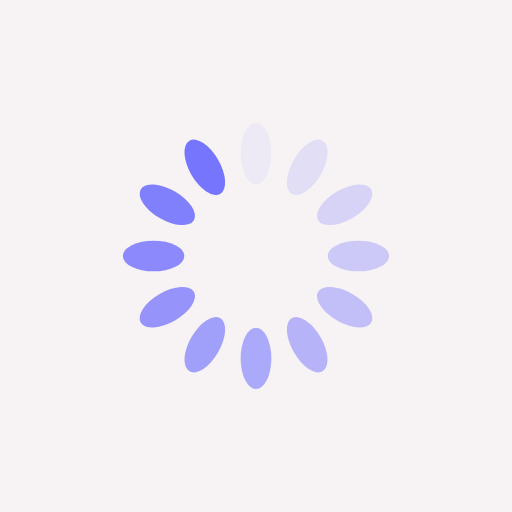
t = 0.00 s
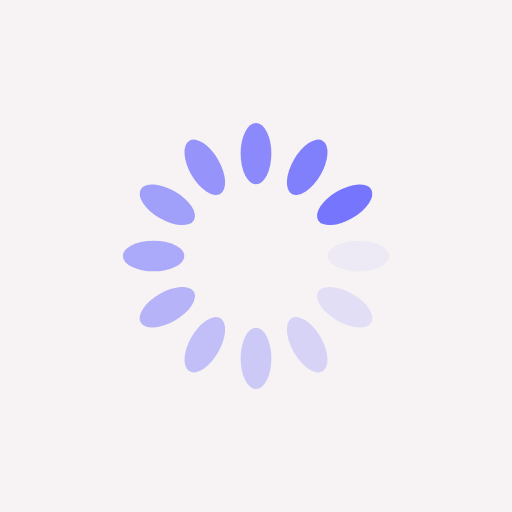
t = 0.25 s
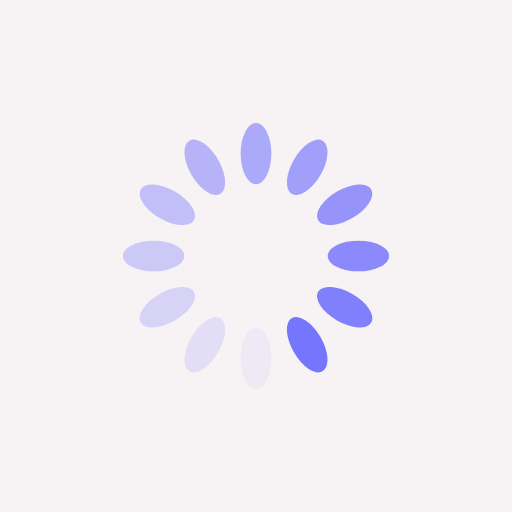
t = 0.50 s
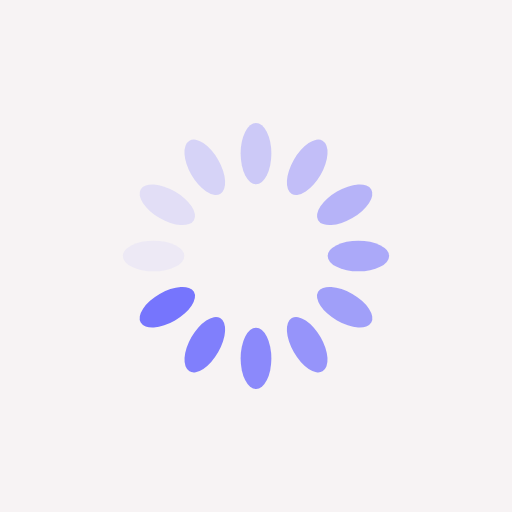
t = 0.75 s

The animated SVG that drew these frames (rendered in a browser with its animation timeline set to each time). Animation: 12 SMIL elements (animate=12); one cycle of 1.00 s, repeats indefinitely.

<?xml version="1.0" encoding="utf-8"?>
<svg xmlns="http://www.w3.org/2000/svg" xmlns:xlink="http://www.w3.org/1999/xlink" style="margin: auto; background: #F7F3F4; display: block; shape-rendering: auto;" width="200px" height="200px" viewBox="0 0 100 100" preserveAspectRatio="xMidYMid">
<g transform="rotate(0 50 50)">
  <rect x="47" y="24" rx="3" ry="6" width="6" height="12" fill="#7675fd">
    <animate attributeName="opacity" values="1;0" keyTimes="0;1" dur="1s" begin="-0.9166666666666666s" repeatCount="indefinite"></animate>
  </rect>
</g><g transform="rotate(30 50 50)">
  <rect x="47" y="24" rx="3" ry="6" width="6" height="12" fill="#7675fd">
    <animate attributeName="opacity" values="1;0" keyTimes="0;1" dur="1s" begin="-0.8333333333333334s" repeatCount="indefinite"></animate>
  </rect>
</g><g transform="rotate(60 50 50)">
  <rect x="47" y="24" rx="3" ry="6" width="6" height="12" fill="#7675fd">
    <animate attributeName="opacity" values="1;0" keyTimes="0;1" dur="1s" begin="-0.75s" repeatCount="indefinite"></animate>
  </rect>
</g><g transform="rotate(90 50 50)">
  <rect x="47" y="24" rx="3" ry="6" width="6" height="12" fill="#7675fd">
    <animate attributeName="opacity" values="1;0" keyTimes="0;1" dur="1s" begin="-0.6666666666666666s" repeatCount="indefinite"></animate>
  </rect>
</g><g transform="rotate(120 50 50)">
  <rect x="47" y="24" rx="3" ry="6" width="6" height="12" fill="#7675fd">
    <animate attributeName="opacity" values="1;0" keyTimes="0;1" dur="1s" begin="-0.5833333333333334s" repeatCount="indefinite"></animate>
  </rect>
</g><g transform="rotate(150 50 50)">
  <rect x="47" y="24" rx="3" ry="6" width="6" height="12" fill="#7675fd">
    <animate attributeName="opacity" values="1;0" keyTimes="0;1" dur="1s" begin="-0.5s" repeatCount="indefinite"></animate>
  </rect>
</g><g transform="rotate(180 50 50)">
  <rect x="47" y="24" rx="3" ry="6" width="6" height="12" fill="#7675fd">
    <animate attributeName="opacity" values="1;0" keyTimes="0;1" dur="1s" begin="-0.4166666666666667s" repeatCount="indefinite"></animate>
  </rect>
</g><g transform="rotate(210 50 50)">
  <rect x="47" y="24" rx="3" ry="6" width="6" height="12" fill="#7675fd">
    <animate attributeName="opacity" values="1;0" keyTimes="0;1" dur="1s" begin="-0.3333333333333333s" repeatCount="indefinite"></animate>
  </rect>
</g><g transform="rotate(240 50 50)">
  <rect x="47" y="24" rx="3" ry="6" width="6" height="12" fill="#7675fd">
    <animate attributeName="opacity" values="1;0" keyTimes="0;1" dur="1s" begin="-0.25s" repeatCount="indefinite"></animate>
  </rect>
</g><g transform="rotate(270 50 50)">
  <rect x="47" y="24" rx="3" ry="6" width="6" height="12" fill="#7675fd">
    <animate attributeName="opacity" values="1;0" keyTimes="0;1" dur="1s" begin="-0.16666666666666666s" repeatCount="indefinite"></animate>
  </rect>
</g><g transform="rotate(300 50 50)">
  <rect x="47" y="24" rx="3" ry="6" width="6" height="12" fill="#7675fd">
    <animate attributeName="opacity" values="1;0" keyTimes="0;1" dur="1s" begin="-0.08333333333333333s" repeatCount="indefinite"></animate>
  </rect>
</g><g transform="rotate(330 50 50)">
  <rect x="47" y="24" rx="3" ry="6" width="6" height="12" fill="#7675fd">
    <animate attributeName="opacity" values="1;0" keyTimes="0;1" dur="1s" begin="0s" repeatCount="indefinite"></animate>
  </rect>
</g>
<!-- [ldio] generated by https://loading.io/ --></svg>
